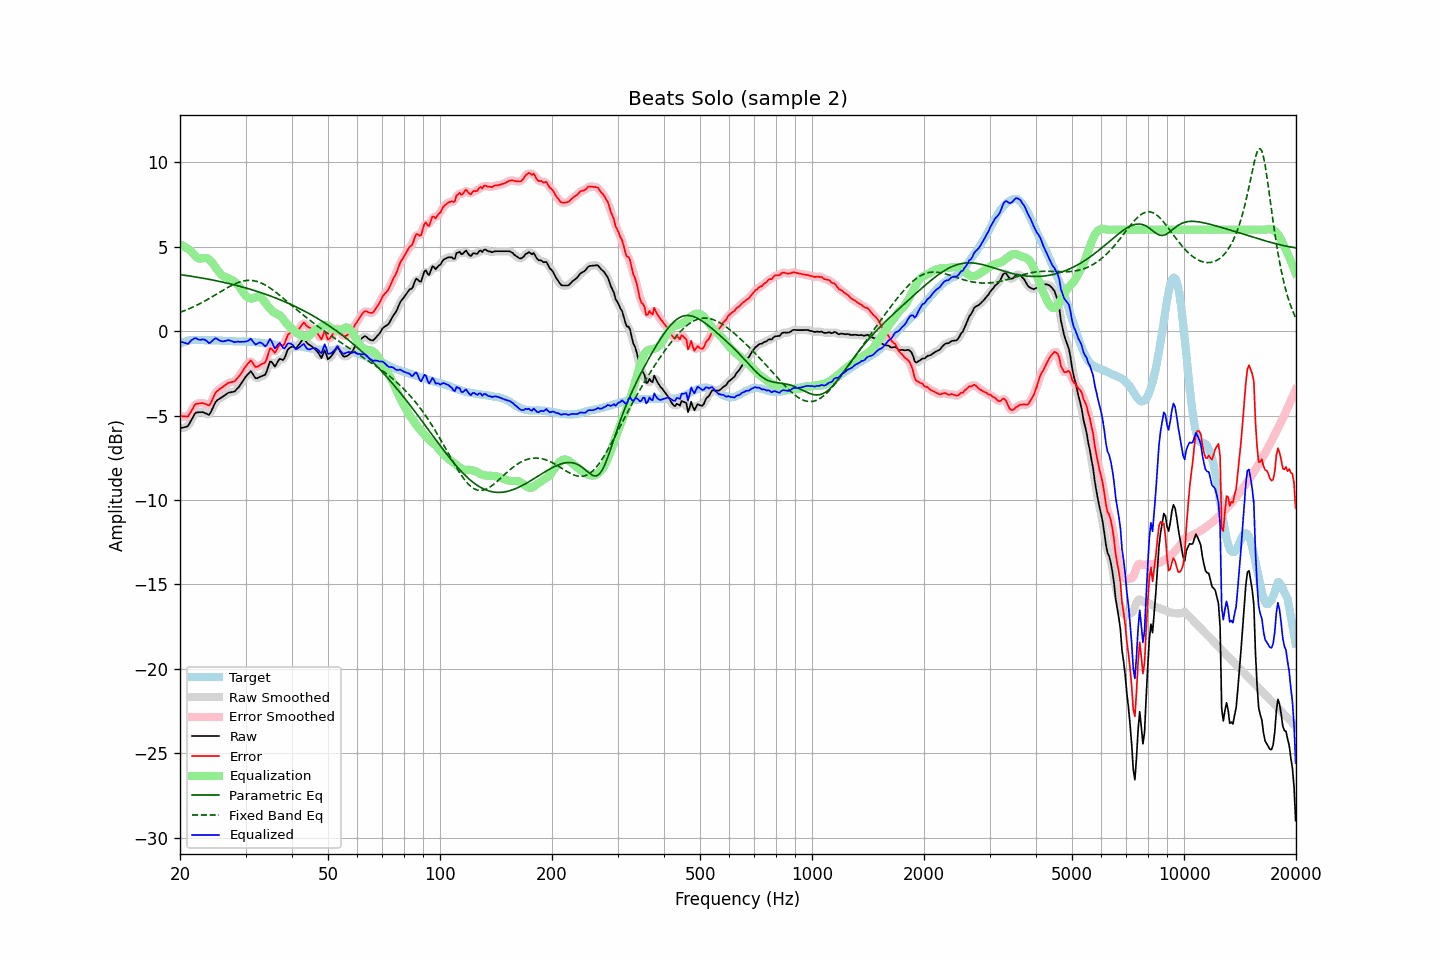

The table this chart was drawn from, first rows:
frequency, raw, error, smoothed, error_smoothed, equalization, parametric_eq, fixed_band_eq, equalized_raw, equalized_smoothed, target
20.00, -5.76, -5.01, -5.74, -4.99, 5.14, 3.34, 1.11, -0.62, -0.60, -0.74
20.20, -5.74, -5.03, -5.75, -5.04, 5.09, 3.33, 1.14, -0.64, -0.65, -0.70
20.40, -5.72, -5.05, -5.73, -5.06, 5.04, 3.32, 1.18, -0.67, -0.69, -0.66
20.61, -5.69, -5.04, -5.70, -5.07, 4.99, 3.30, 1.22, -0.70, -0.72, -0.65
20.81, -5.66, -5.06, -5.67, -5.06, 4.93, 3.29, 1.25, -0.74, -0.74, -0.61
21.02, -5.63, -5.06, -5.59, -5.01, 4.86, 3.27, 1.29, -0.76, -0.72, -0.57
21.23, -5.45, -4.90, -5.46, -4.91, 4.80, 3.26, 1.33, -0.66, -0.66, -0.56
21.44, -5.27, -4.74, -5.28, -4.75, 4.72, 3.24, 1.38, -0.55, -0.56, -0.54
21.66, -5.11, -4.58, -5.09, -4.56, 4.61, 3.23, 1.42, -0.50, -0.48, -0.53
21.87, -4.92, -4.40, -4.94, -4.42, 4.50, 3.21, 1.46, -0.42, -0.44, -0.53
22.09, -4.83, -4.31, -4.85, -4.33, 4.40, 3.20, 1.51, -0.42, -0.45, -0.52
22.31, -4.82, -4.30, -4.80, -4.29, 4.33, 3.18, 1.56, -0.49, -0.48, -0.52
22.54, -4.81, -4.29, -4.80, -4.27, 4.29, 3.17, 1.60, -0.52, -0.51, -0.52
22.76, -4.81, -4.28, -4.80, -4.27, 4.29, 3.15, 1.65, -0.52, -0.51, -0.53
22.99, -4.80, -4.26, -4.81, -4.27, 4.31, 3.13, 1.70, -0.49, -0.50, -0.54
23.22, -4.84, -4.30, -4.83, -4.29, 4.33, 3.12, 1.76, -0.50, -0.50, -0.54
23.45, -4.88, -4.33, -4.89, -4.34, 4.33, 3.10, 1.81, -0.54, -0.56, -0.55
23.69, -4.91, -4.36, -4.93, -4.38, 4.30, 3.08, 1.86, -0.61, -0.63, -0.55
23.92, -4.96, -4.41, -4.92, -4.37, 4.24, 3.06, 1.92, -0.72, -0.67, -0.55
24.16, -4.83, -4.29, -4.82, -4.28, 4.16, 3.05, 1.97, -0.68, -0.66, -0.54
24.40, -4.63, -4.09, -4.64, -4.10, 4.05, 3.03, 2.03, -0.58, -0.59, -0.54
24.65, -4.43, -3.87, -4.42, -3.88, 3.93, 3.01, 2.09, -0.50, -0.50, -0.55
24.89, -4.22, -3.67, -4.24, -3.69, 3.79, 2.99, 2.14, -0.43, -0.45, -0.55
25.14, -4.10, -3.55, -4.12, -3.56, 3.65, 2.97, 2.20, -0.45, -0.46, -0.55
25.39, -4.04, -3.49, -4.03, -3.48, 3.52, 2.95, 2.26, -0.52, -0.51, -0.55
25.65, -3.99, -3.42, -3.98, -3.42, 3.41, 2.93, 2.32, -0.58, -0.57, -0.57
25.91, -3.93, -3.35, -3.93, -3.35, 3.32, 2.91, 2.37, -0.61, -0.61, -0.58
26.16, -3.86, -3.29, -3.86, -3.29, 3.25, 2.89, 2.43, -0.61, -0.61, -0.58
26.43, -3.80, -3.22, -3.79, -3.21, 3.20, 2.87, 2.49, -0.59, -0.59, -0.58
26.69, -3.73, -3.15, -3.72, -3.14, 3.16, 2.84, 2.54, -0.56, -0.56, -0.58
26.96, -3.66, -3.07, -3.67, -3.08, 3.12, 2.82, 2.60, -0.53, -0.55, -0.59
27.23, -3.64, -3.05, -3.63, -3.04, 3.08, 2.80, 2.65, -0.56, -0.56, -0.59
27.50, -3.62, -3.02, -3.62, -3.03, 3.03, 2.78, 2.70, -0.59, -0.59, -0.59
27.77, -3.60, -3.00, -3.60, -3.00, 2.98, 2.75, 2.74, -0.63, -0.63, -0.60
28.05, -3.57, -2.97, -3.55, -2.95, 2.91, 2.73, 2.79, -0.66, -0.64, -0.60
28.33, -3.47, -2.86, -3.48, -2.87, 2.84, 2.70, 2.83, -0.64, -0.65, -0.61
28.62, -3.37, -2.75, -3.38, -2.76, 2.74, 2.68, 2.87, -0.63, -0.64, -0.61
28.90, -3.26, -2.65, -3.25, -2.64, 2.62, 2.65, 2.90, -0.64, -0.63, -0.62
29.19, -3.13, -2.51, -3.12, -2.51, 2.49, 2.63, 2.93, -0.64, -0.64, -0.62
29.48, -2.97, -2.37, -2.98, -2.36, 2.34, 2.60, 2.95, -0.64, -0.64, -0.61
29.78, -2.83, -2.21, -2.83, -2.21, 2.19, 2.58, 2.97, -0.63, -0.64, -0.62
30.08, -2.69, -2.08, -2.70, -2.08, 2.08, 2.55, 2.99, -0.61, -0.62, -0.61
30.38, -2.59, -1.96, -2.56, -1.94, 2.00, 2.52, 3.00, -0.59, -0.57, -0.63
30.68, -2.49, -1.85, -2.47, -1.83, 1.95, 2.49, 3.00, -0.54, -0.52, -0.63
30.99, -2.38, -1.73, -2.44, -1.80, 1.93, 2.47, 3.00, -0.45, -0.52, -0.64
31.30, -2.50, -1.86, -2.51, -1.87, 1.93, 2.44, 2.99, -0.57, -0.58, -0.65
31.61, -2.65, -2.01, -2.64, -1.98, 1.95, 2.41, 2.98, -0.70, -0.68, -0.65
31.93, -2.79, -2.13, -2.76, -2.09, 1.99, 2.38, 2.96, -0.80, -0.76, -0.67
32.24, -2.79, -2.11, -2.79, -2.11, 2.03, 2.35, 2.93, -0.76, -0.75, -0.68
32.57, -2.75, -2.06, -2.76, -2.07, 2.05, 2.32, 2.90, -0.69, -0.71, -0.68
32.89, -2.70, -2.00, -2.71, -2.01, 2.03, 2.28, 2.87, -0.67, -0.68, -0.69
33.22, -2.67, -1.95, -2.68, -1.97, 1.94, 2.25, 2.82, -0.72, -0.74, -0.71
33.55, -2.62, -1.91, -2.64, -1.92, 1.82, 2.22, 2.78, -0.81, -0.82, -0.72
33.89, -2.59, -1.85, -2.54, -1.81, 1.68, 2.19, 2.73, -0.90, -0.86, -0.74
34.23, -2.38, -1.64, -2.33, -1.58, 1.56, 2.15, 2.67, -0.82, -0.77, -0.74
34.57, -2.08, -1.32, -2.08, -1.32, 1.44, 2.12, 2.61, -0.64, -0.64, -0.76
34.92, -1.80, -1.02, -1.89, -1.12, 1.33, 2.08, 2.55, -0.47, -0.56, -0.77
35.27, -1.82, -1.05, -1.87, -1.08, 1.22, 2.05, 2.48, -0.60, -0.65, -0.78
35.62, -1.96, -1.17, -1.95, -1.15, 1.13, 2.01, 2.42, -0.83, -0.81, -0.80
35.97, -2.10, -1.29, -2.01, -1.20, 1.07, 1.98, 2.34, -1.03, -0.94, -0.81
... 635 more rows
